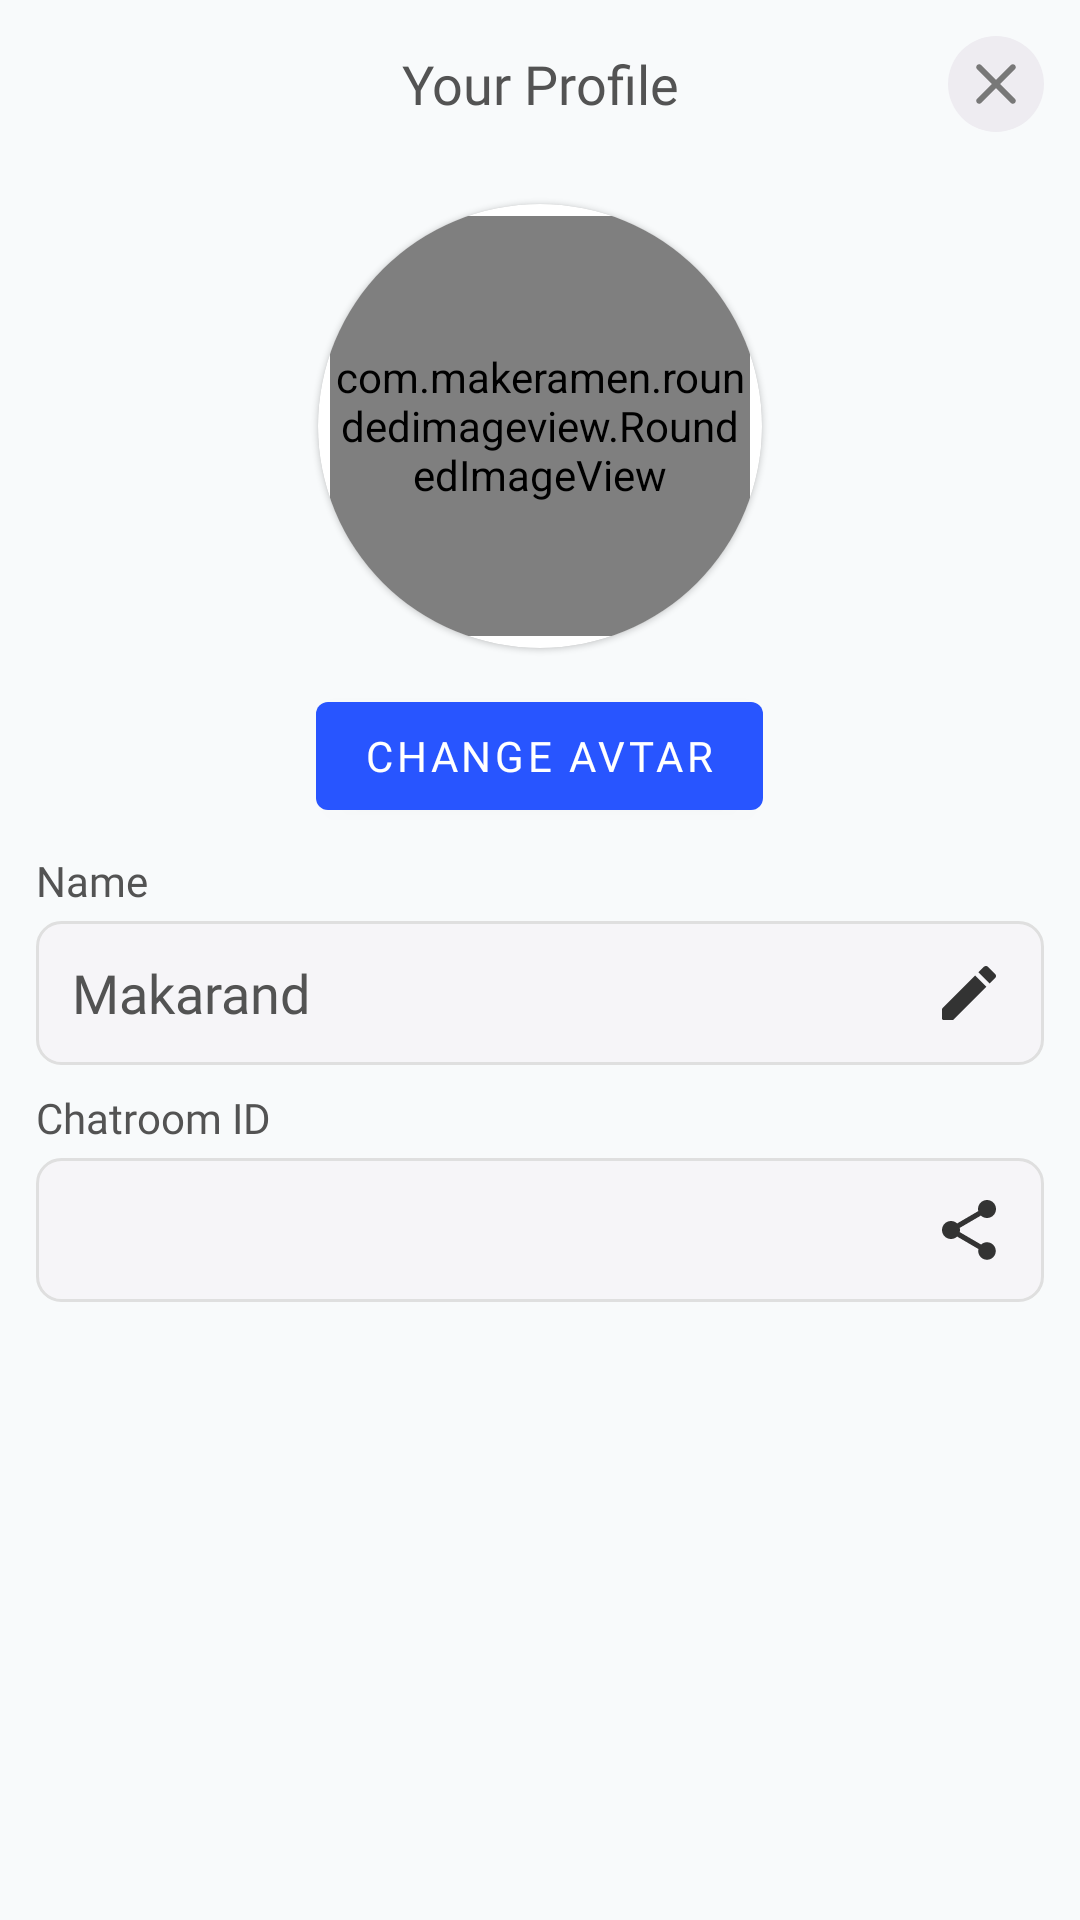

Write the Android layout XML for this screen, with the resource values it uses.
<!-- AndroidManifest.xml: application theme AppTheme -->
<!-- res/layout/fragment_profile.xml -->
<?xml version="1.0" encoding="utf-8"?>
<LinearLayout xmlns:android="http://schemas.android.com/apk/res/android"
    xmlns:app="http://schemas.android.com/apk/res-auto"
    xmlns:tools="http://schemas.android.com/tools"
    android:layout_width="match_parent"
    android:layout_height="match_parent"
    android:background="@color/primaryBackgroundLight"
    android:orientation="vertical"
    tools:context=".Fragments.ProfileFragment">



        <androidx.appcompat.widget.Toolbar
            android:layout_width="match_parent"
            android:layout_height="?attr/actionBarSize">

                <com.google.android.material.textview.MaterialTextView
                    android:id="@+id/partner_name"
                    android:layout_width="wrap_content"
                    android:layout_height="wrap_content"
                    android:layout_gravity="center"
                    android:layout_weight="1"
                    android:fontFamily="@font/bold"

                    android:paddingStart="8dp"
                    android:paddingEnd="8dp"
                    android:text="Your Profile"
                    android:textColor="@color/textPrimary"
                    android:textSize="18sp" />

                <androidx.appcompat.widget.AppCompatImageButton
                    android:id="@+id/close_button"
                    android:layout_width="32dp"
                    android:layout_height="32dp"
                    android:layout_gravity="end|center_vertical"
                    android:background="@drawable/circle_button_light"
                    android:padding="8dp"
                    android:src="@drawable/ic_close_24px"
                    android:layout_marginEnd="12dp"
                    />
        </androidx.appcompat.widget.Toolbar>


    <LinearLayout
        android:layout_width="match_parent"
        android:layout_height="match_parent"
        android:gravity="center_horizontal"
        android:orientation="vertical"
        android:paddingStart="12dp"
        android:paddingEnd="12dp">

        <com.google.android.material.card.MaterialCardView
            android:layout_width="wrap_content"
            android:layout_height="wrap_content"
            android:layout_margin="12dp"
            android:background="#fff"
            android:padding="8dp"
            app:cardCornerRadius="84dp"
            app:cardElevation="1dp"
            app:cardUseCompatPadding="false">

            <com.makeramen.roundedimageview.RoundedImageView
                android:id="@+id/avtar_imageview"
                android:layout_width="140dp"
                android:layout_height="140dp"
                android:layout_margin="4dp"
                android:scaleType="fitCenter"
                android:src="@drawable/ic_user"
                app:riv_mutate_background="true"
                app:riv_oval="true" />

            <ProgressBar
                android:id="@+id/loader"
                android:layout_width="wrap_content"
                android:layout_height="wrap_content"
                android:layout_gravity="center"
                android:visibility="gone" />
        </com.google.android.material.card.MaterialCardView>

        <com.google.android.material.button.MaterialButton
            android:id="@+id/change_avtar_button"
            android:layout_width="wrap_content"
            android:layout_height="wrap_content"
            android:fontFamily="@font/semibold"

            android:text="Change Avtar" />

        <com.google.android.material.textview.MaterialTextView
            android:layout_width="wrap_content"
            android:layout_height="wrap_content"
            android:layout_gravity="start"
            android:layout_marginTop="8dp"
            android:fontFamily="@font/regular"
            android:text="Name"
            android:textColor="@color/textPrimary" />

        <LinearLayout
            android:layout_width="match_parent"
            android:layout_height="48dp"
            android:layout_marginTop="4dp"
            android:background="@drawable/accent_background_light"
            android:gravity="center_vertical"
            android:orientation="horizontal"
            android:paddingStart="12dp"
            android:paddingEnd="4dp"
            android:clickable="true"
            android:focusable="true"
            android:foreground="?attr/selectableItemBackground"
            android:id="@+id/name_container"
            >

            <com.google.android.material.textview.MaterialTextView
                android:layout_width="wrap_content"
                android:layout_height="wrap_content"
                android:layout_gravity="center_vertical"
                android:layout_weight="1"
                android:fontFamily="@font/semibold"
                android:text="@string/makarand"
                android:textColor="@color/textPrimary"
                android:textSize="18sp"
                android:id="@+id/name_text_view"
                />

            <androidx.appcompat.widget.AppCompatImageButton
                android:layout_width="42dp"
                android:layout_height="42dp"
                android:background="@null"
                android:src="@drawable/ic_create_24px"
                android:focusable="false"
                android:clickable="false"
                />
        </LinearLayout>

        <com.google.android.material.textview.MaterialTextView
            android:layout_width="wrap_content"
            android:layout_height="wrap_content"
            android:layout_gravity="start"
            android:layout_marginTop="8dp"
            android:fontFamily="@font/regular"
            android:text="Chatroom ID"
            android:textColor="@color/textPrimary" />
        <LinearLayout
            android:layout_width="match_parent"
            android:layout_height="48dp"
            android:layout_marginTop="4dp"
            android:background="@drawable/accent_background_light"
            android:gravity="center_vertical"
            android:orientation="horizontal"
            android:paddingStart="12dp"
            android:paddingEnd="4dp"
            android:clickable="true"
            android:focusable="true"
            android:foreground="?attr/selectableItemBackgroundBorderless"
            android:id="@+id/chatroom_id_container"
            >

            <com.google.android.material.textview.MaterialTextView
                android:layout_width="0dp"
                android:layout_height="wrap_content"
                android:layout_gravity="center_vertical"
                android:layout_weight="1"
                android:fontFamily="@font/semibold"
                android:textColor="@color/textPrimary"
                android:textSize="18sp"
                android:id="@+id/chatroom_id_textview"
                />

            <androidx.appcompat.widget.AppCompatImageButton
                android:layout_width="42dp"
                android:layout_height="42dp"
                android:background="@null"
                android:src="@drawable/ic_share_24px"
                android:focusable="false"
                android:clickable="false"
                />
        </LinearLayout>
    </LinearLayout>

</LinearLayout>
<!-- resources referenced by this layout -->
<resources>
  <color name="primaryBackgroundLight">#f8fafb</color>
  <color name="textPrimary">#535353</color>
  <!-- drawable accent_background_light (drawable) -->
  <?xml version="1.0" encoding="utf-8"?>
  <shape xmlns:android="http://schemas.android.com/apk/res/android"
      android:shape="rectangle" android:padding="18dp">
      <stroke android:width="1dp"
          android:color="#DFDFDF"/>
  
      <solid android:color="@color/primaryBackground"/>
      <corners android:radius="8dp" />
  
  </shape>
  <!-- drawable circle_button_light (drawable) -->
  <?xml version="1.0" encoding="utf-8"?>
  <shape xmlns:android="http://schemas.android.com/apk/res/android"
      android:shape="rectangle" android:padding="18dp">
      <solid android:color="#eeecf1"/>
      <corners android:radius="48dp" />
  
  </shape>
  <!-- drawable ic_close_24px (drawable) -->
  <vector xmlns:android="http://schemas.android.com/apk/res/android"
      android:width="24dp"
      android:height="24dp"
      android:viewportWidth="24"
      android:viewportHeight="24">
    <path
        android:fillColor="#787878"
        android:pathData="M18.3,5.71c-0.39,-0.39 -1.02,-0.39 -1.41,0L12,10.59 7.11,5.7c-0.39,-0.39 -1.02,-0.39 -1.41,0 -0.39,0.39 -0.39,1.02 0,1.41L10.59,12 5.7,16.89c-0.39,0.39 -0.39,1.02 0,1.41 0.39,0.39 1.02,0.39 1.41,0L12,13.41l4.89,4.89c0.39,0.39 1.02,0.39 1.41,0 0.39,-0.39 0.39,-1.02 0,-1.41L13.41,12l4.89,-4.89c0.38,-0.38 0.38,-1.02 0,-1.4z"/>
  </vector>
  <!-- drawable ic_create_24px (drawable) -->
  <vector xmlns:android="http://schemas.android.com/apk/res/android"
      android:width="24dp"
      android:height="24dp"
      android:viewportWidth="24"
      android:viewportHeight="24">
    <path
        android:fillColor="#333333"
        android:pathData="M3,17.46v3.04c0,0.28 0.22,0.5 0.5,0.5h3.04c0.13,0 0.26,-0.05 0.35,-0.15L17.81,9.94l-3.75,-3.75L3.15,17.1c-0.1,0.1 -0.15,0.22 -0.15,0.36zM20.71,7.04c0.39,-0.39 0.39,-1.02 0,-1.41l-2.34,-2.34c-0.39,-0.39 -1.02,-0.39 -1.41,0l-1.83,1.83 3.75,3.75 1.83,-1.83z"/>
  </vector>
  <!-- drawable ic_user (drawable) -->
  <vector xmlns:android="http://schemas.android.com/apk/res/android"
      android:width="512dp"
      android:height="512dp"
      android:viewportWidth="512"
      android:viewportHeight="512">
    <path
        android:fillColor="#CFCFCF"
        android:pathData="M256,0C114.844,0 0,114.844 0,256s114.844,256 256,256s256,-114.844 256,-256S397.156,0 256,0zM256,74.667c67.635,0 122.667,55.031 122.667,122.667S323.635,320 256,320s-122.667,-55.031 -122.667,-122.667S188.365,74.667 256,74.667zM256,469.333c-69.707,0 -131.52,-33.755 -170.473,-85.615c42.676,-20.534 103.621,-42.385 170.473,-42.385c66.857,0 127.807,21.854 170.474,42.383C387.521,435.577 325.708,469.333 256,469.333z"/>
  </vector>
  <string name="makarand">Makarand</string>
  <color name="primaryBackground">#f6f5f8</color>
  <color name="colorPrimary">#2855FF</color>
  <color name="colorPrimaryDark">#0008ca</color>
  <color name="colorAccent">#FFC107</color>
  <style name="TextAppearance.App.Button" parent="TextAppearance.MaterialComponents.Button">
          <item name="fontFamily">@font/circular</item>
          <item name="android:fontFamily">@font/circular</item>
      </style>
  <style name="TextAppearance.App.Subtitle1" parent="TextAppearance.MaterialComponents.Subtitle1">
          <item name="fontFamily">@font/circular</item>
          <item name="android:fontFamily">@font/circular</item>
      </style>
  <style name="TextAppearance.App.Caption" parent="TextAppearance.MaterialComponents.Caption">
          <item name="fontFamily">@font/circular</item>
          <item name="android:fontFamily">@font/circular</item>
      </style>
  <style name="ShapeAppearance.App.TextInputLayout" parent="Widget.MaterialComponents.TextInputLayout.OutlinedBox">
          <item name="cornerFamily">rounded</item>
          <item name="cornerSize">16dp</item>
      </style>
  <color name="textPrimaryLight">#EEEEEE</color>
</resources>
